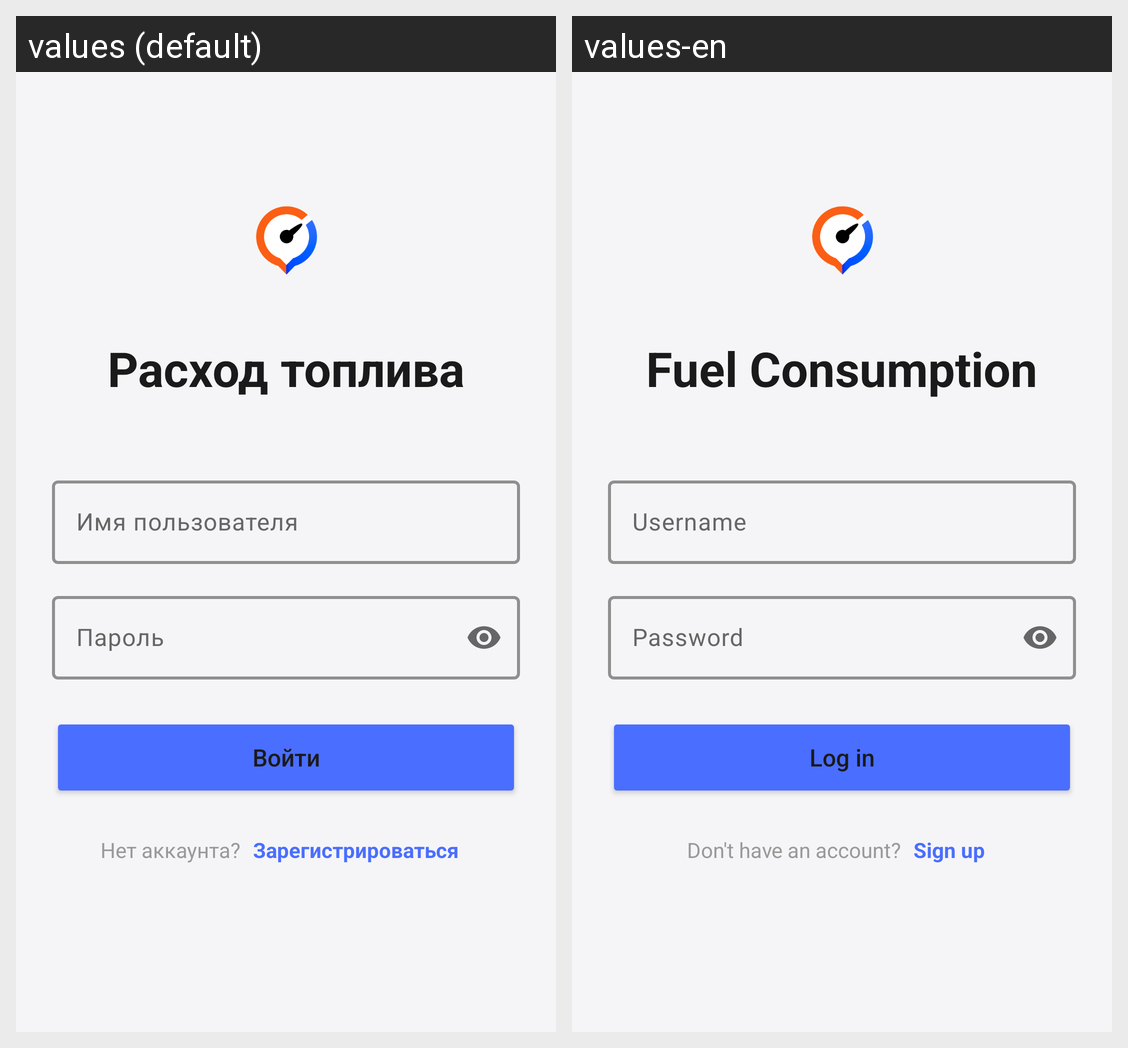

Here is an Android app screen in its default locale and in the app's own translations. Write out the translated-string differences for the strings that appear on this screen.
Android screen res/layout/activity_login.xml rendered under 2 locales, left to right: values (default), values-en. Device: Nexus 5 (rendered at 1080×1920; each locale shown at half size, 540×960, under a caption strip naming it); theme Theme.CarManager.
Strings drawn on this screen, with the default value and each locale's value (text and hints the layout hard-codes, and strings that could not be matched under every locale, appear in the picture but are not listed):

app_name
  values: Расход топлива
  values-en: Fuel Consumption

username_hint
  values: Имя пользователя
  values-en: Username

password_hint
  values: Пароль
  values-en: Password

login
  values: Войти
  values-en: Log in

no_account
  values: Нет аккаунта?
  values-en: Don't have an account?

register_link
  values: Зарегистрироваться
  values-en: Sign up
